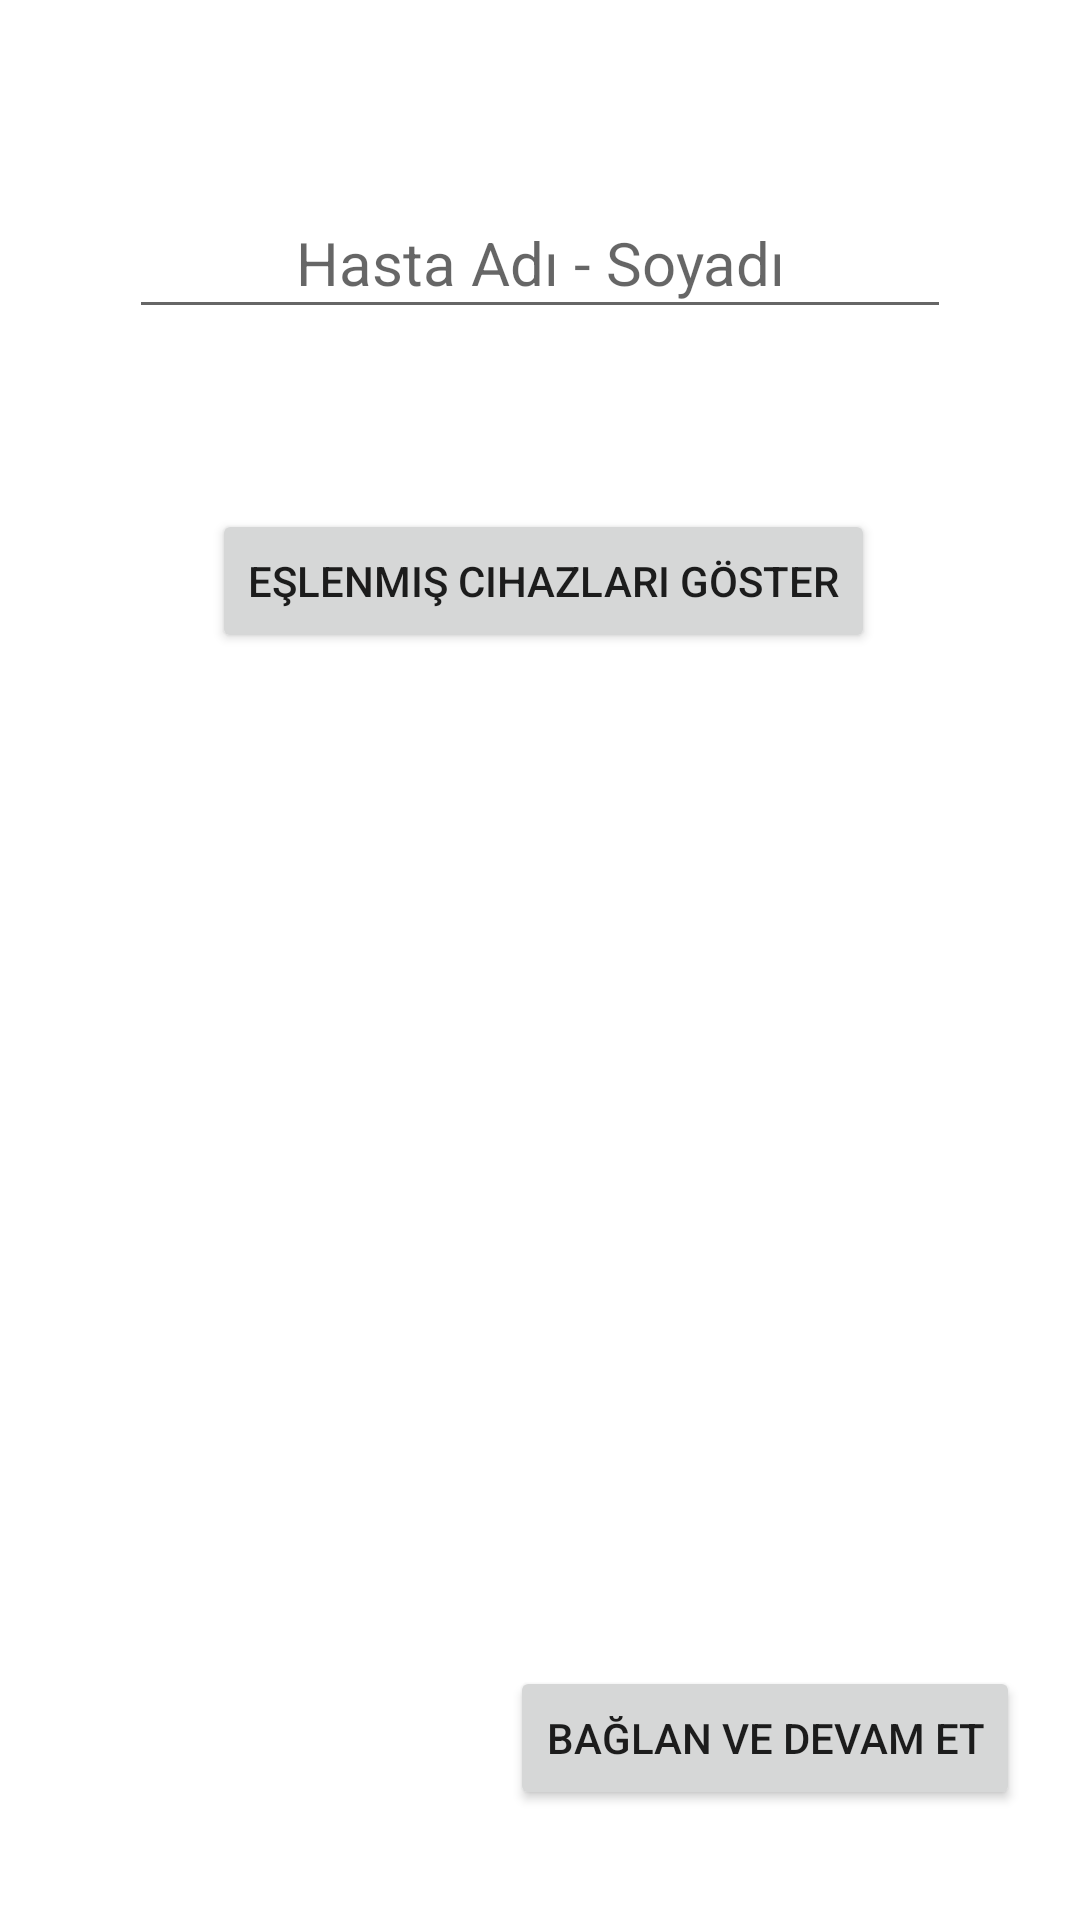

Write the Android layout XML for this screen, with the resource values it uses.
<!-- AndroidManifest.xml: application theme Theme.HastaTakipSistemi -->
<!-- res/layout/activity_ana_program.xml -->
<?xml version="1.0" encoding="utf-8"?>
<androidx.constraintlayout.widget.ConstraintLayout xmlns:android="http://schemas.android.com/apk/res/android"
    xmlns:app="http://schemas.android.com/apk/res-auto"
    xmlns:tools="http://schemas.android.com/tools"
    android:layout_width="match_parent"
    android:layout_height="match_parent"
    tools:context=".anaProgram">

    <TextView
        android:id="@+id/textView"
        android:layout_width="wrap_content"
        android:layout_height="wrap_content"
        android:layout_marginStart="176dp"
        android:layout_marginTop="40dp"
        android:layout_marginEnd="177dp"
        android:layout_marginBottom="639dp"
        android:enabled="false"
        android:text="PVS Hasta Takip Sistemi"
        android:textColor="@color/teal_200"
        android:textSize="28sp"
        app:layout_constraintBottom_toBottomOf="parent"
        app:layout_constraintEnd_toEndOf="parent"
        app:layout_constraintStart_toStartOf="parent"
        app:layout_constraintTop_toTopOf="parent"
        app:layout_constraintVertical_bias="0.0" />

    <EditText
        android:id="@+id/hastaAdi2"
        android:layout_width="274dp"
        android:layout_height="47dp"
        android:layout_marginStart="60dp"
        android:layout_marginTop="60dp"
        android:layout_marginEnd="60dp"
        android:layout_marginBottom="60dp"
        android:ems="10"
        android:hint="Hasta Adı - Soyadı"
        android:imeOptions="actionDone"
        android:inputType="textPersonName"
        android:textAlignment="center"
        android:textColor="#000000"
        android:textSize="20sp"
        app:layout_constraintBottom_toTopOf="@+id/search"
        app:layout_constraintEnd_toEndOf="parent"
        app:layout_constraintStart_toStartOf="parent"
        app:layout_constraintTop_toBottomOf="@+id/textView" />

    <Button
        android:id="@+id/search"
        android:layout_width="wrap_content"
        android:layout_height="wrap_content"
        android:layout_marginStart="110dp"
        android:layout_marginTop="60dp"
        android:layout_marginEnd="111dp"
        android:text="Eşlenmiş Cihazları Göster"
        app:layout_constraintEnd_toEndOf="parent"
        app:layout_constraintHorizontal_bias="0.483"
        app:layout_constraintStart_toStartOf="parent"
        app:layout_constraintTop_toBottomOf="@+id/hastaAdi2" />

    <ListView
        android:id="@+id/listview"
        android:layout_width="361dp"
        android:layout_height="242dp"
        android:layout_marginStart="20dp"
        android:layout_marginTop="60dp"
        android:layout_marginEnd="20dp"
        app:layout_constraintEnd_toEndOf="parent"
        app:layout_constraintStart_toStartOf="parent"
        app:layout_constraintTop_toBottomOf="@+id/search" />

    <Button
        android:id="@+id/connect"
        android:layout_width="wrap_content"
        android:layout_height="wrap_content"
        android:layout_marginStart="286dp"
        android:layout_marginTop="30dp"
        android:layout_marginEnd="20dp"
        android:layout_marginBottom="17dp"
        android:onClick="devamEt"
        android:text="Bağlan ve Devam Et"
        app:layout_constraintBottom_toBottomOf="parent"
        app:layout_constraintEnd_toEndOf="parent"
        app:layout_constraintHorizontal_bias="1.0"
        app:layout_constraintStart_toStartOf="parent"
        app:layout_constraintTop_toBottomOf="@+id/listview"
        app:layout_constraintVertical_bias="0.224" />

</androidx.constraintlayout.widget.ConstraintLayout>
<!-- resources referenced by this layout -->
<resources>
  <style name="Theme.HastaTakipSistemi" parent="Theme.MaterialComponents.DayNight.DarkActionBar">
          
          <item name="colorPrimary">@color/purple_500</item>
          <item name="colorPrimaryVariant">@color/purple_700</item>
          <item name="colorOnPrimary">@color/white</item>
          
          <item name="colorSecondary">@color/teal_200</item>
          <item name="colorSecondaryVariant">@color/teal_700</item>
          <item name="colorOnSecondary">@color/black</item>
          
          <item name="android:statusBarColor" tools:targetApi="l">?attr/colorPrimaryVariant</item>
          
      </style>
  <!-- not gathered from this repository: default colours our renderer supplied (Android Studio template values) -->
  <color name="purple_500">#FF6200EE</color>
  <color name="purple_700">#FF3700B3</color>
  <color name="teal_200">#FF03DAC5</color>
  <color name="teal_700">#FF018786</color>
  <color name="black">#FF000000</color>
  <color name="white">#FFFFFFFF</color>
</resources>
